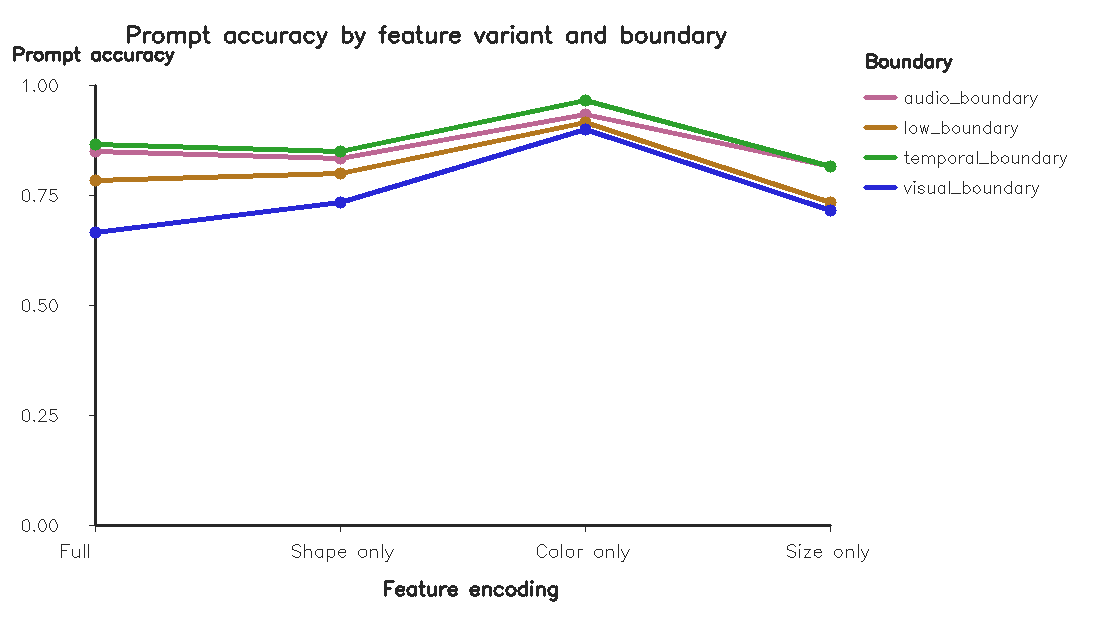

The table this chart was drawn from, first rows:
feature_variant, condition, total, correct, accuracy
color_only, audio_boundary, 60, 56, 0.9333
color_only, low_boundary, 60, 55, 0.9167
color_only, temporal_boundary, 60, 58, 0.9667
color_only, visual_boundary, 60, 54, 0.9
full, audio_boundary, 60, 51, 0.85
full, low_boundary, 60, 47, 0.7833
full, temporal_boundary, 60, 52, 0.8667
full, visual_boundary, 60, 40, 0.6667
shape_only, audio_boundary, 60, 50, 0.8333
shape_only, low_boundary, 60, 48, 0.8
shape_only, temporal_boundary, 60, 51, 0.85
shape_only, visual_boundary, 60, 44, 0.7333
size_only, audio_boundary, 60, 49, 0.8167
size_only, low_boundary, 60, 44, 0.7333
size_only, temporal_boundary, 60, 49, 0.8167
size_only, visual_boundary, 60, 43, 0.7167
